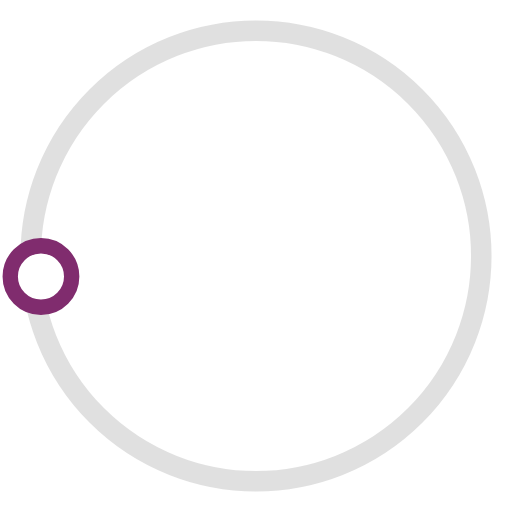
t = 0.00 s
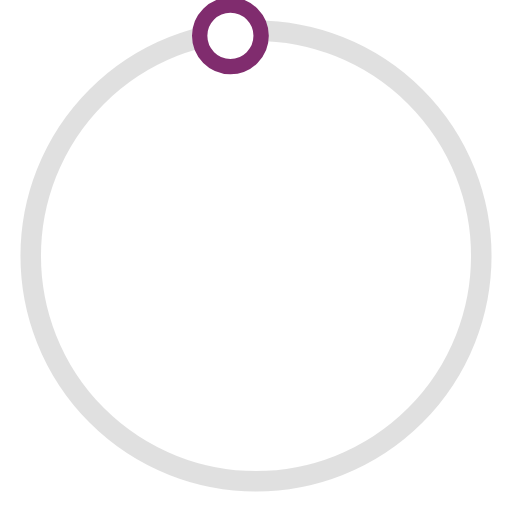
t = 0.50 s
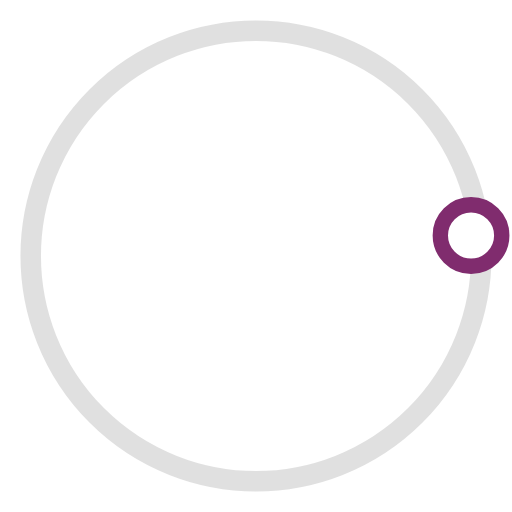
t = 1.00 s
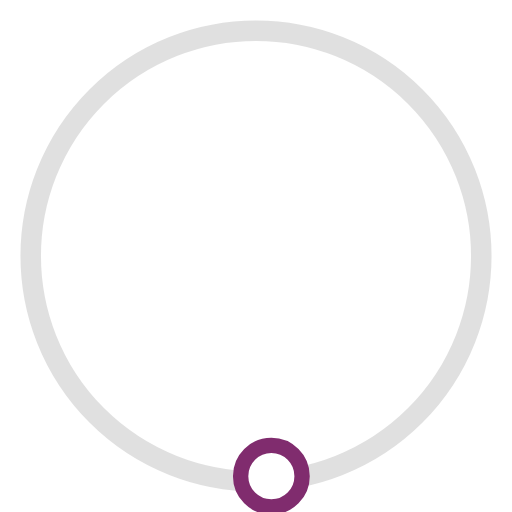
t = 1.50 s

The animated SVG that drew these frames (rendered in a browser with its animation timeline set to each time). Animation: 1 SMIL element (animateTransform=1); one cycle of 2.00 s, repeats indefinitely.

<svg version="1.1" id="L3" xmlns="http://www.w3.org/2000/svg" xmlns:xlink="http://www.w3.org/1999/xlink" x="0px" y="0px" viewBox="0 0 100 100" enable-background="new 0 0 0 0" xml:space="preserve">
<circle fill="none" stroke-width="4" cx="50" cy="50" r="44" style="opacity:0.5;" stroke="#c2c2c2"/>
  <circle stroke-width="3" cx="8" cy="54" r="6" fill="#fff" stroke="#802c6e">
    <animateTransform attributeName="transform" dur="2s" type="rotate" from="0 50 48" to="360 50 52" repeatCount="indefinite"/>
    
  </circle></svg>